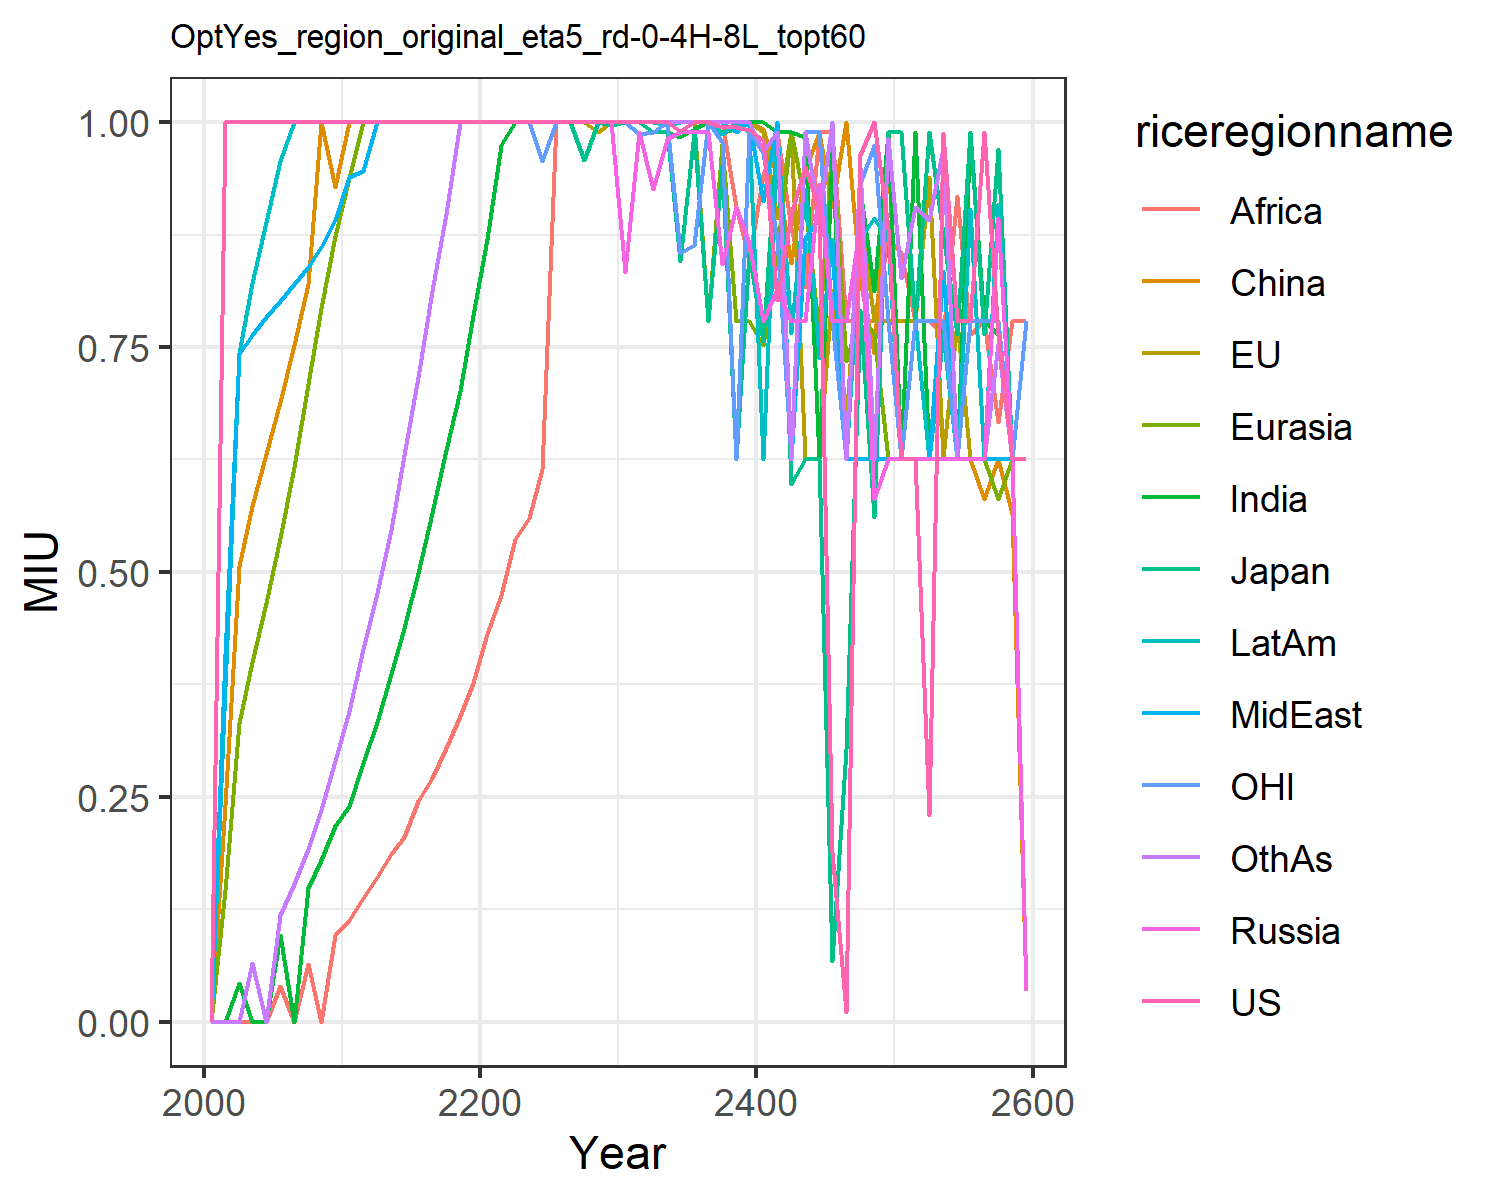

Values plotted in this chart, from the file beside it:
0.0, 0.0, 0.0, 0.0, 0.0, 0.0, 0.0, 0.0, 0.0, 0.0, 0.0, 0.0
1.0, 1.0, 1.0, 1.0, 0.1465, 0.241, 0.0, 0.4084, 0.0, 0.3723, 1.0, 0.0
1.0, 1.0, 1.0, 1.0, 0.332, 0.5061, 0.04358, 0.742, 0.0, 0.7438, 1.0, 0.0
1.0, 1.0, 1.0, 1.0, 0.3994, 0.5734, 0.0, 0.763, 0.0, 0.8209, 1.0, 0.06531
1.0, 1.0, 1.0, 1.0, 0.4656, 0.6307, 0.0, 0.7832, 0.0, 0.8885, 1.0, 0.0
1.0, 1.0, 1.0, 1.0, 0.5382, 0.6886, 0.09619, 0.8015, 0.03981, 0.9564, 1.0, 0.1189
1.0, 1.0, 1.0, 1.0, 0.6162, 0.7526, 0.0, 0.8197, 0.0, 1.0, 1.0, 0.1528
1.0, 1.0, 1.0, 1.0, 0.7092, 0.8203, 0.1487, 0.8391, 0.06381, 1.0, 1.0, 0.1922
1.0, 1.0, 1.0, 1.0, 0.7938, 1.0, 0.1795, 0.8617, 0.0, 1.0, 1.0, 0.2349
1.0, 1.0, 1.0, 1.0, 0.8738, 0.9279, 0.2178, 0.8911, 0.09634, 1.0, 1.0, 0.2897
1.0, 1.0, 1.0, 1.0, 0.9381, 1.0, 0.2395, 0.9387, 0.1128, 1.0, 1.0, 0.3452
1.0, 1.0, 1.0, 1.0, 1.0, 1.0, 0.2873, 0.9458, 0.1371, 1.0, 1.0, 0.4139
1.0, 1.0, 1.0, 1.0, 1.0, 1.0, 0.3335, 1.0, 0.1604, 1.0, 1.0, 0.4766
1.0, 1.0, 1.0, 1.0, 1.0, 1.0, 0.3866, 1.0, 0.1865, 1.0, 1.0, 0.5469
1.0, 1.0, 1.0, 1.0, 1.0, 1.0, 0.4378, 1.0, 0.2053, 1.0, 1.0, 0.6297
1.0, 1.0, 1.0, 1.0, 1.0, 1.0, 0.4993, 1.0, 0.2457, 1.0, 1.0, 0.7163
1.0, 1.0, 1.0, 1.0, 1.0, 1.0, 0.5651, 1.0, 0.2705, 1.0, 1.0, 0.8125
1.0, 1.0, 1.0, 1.0, 1.0, 1.0, 0.6359, 1.0, 0.3039, 1.0, 1.0, 0.8979
1.0, 1.0, 1.0, 1.0, 1.0, 1.0, 0.701, 1.0, 0.3403, 1.0, 1.0, 1.0
1.0, 1.0, 1.0, 1.0, 1.0, 1.0, 0.7855, 1.0, 0.376, 1.0, 1.0, 1.0
1.0, 1.0, 1.0, 1.0, 1.0, 1.0, 0.8702, 1.0, 0.4311, 1.0, 1.0, 1.0
1.0, 1.0, 1.0, 1.0, 1.0, 1.0, 0.9741, 1.0, 0.4746, 1.0, 1.0, 1.0
1.0, 1.0, 1.0, 1.0, 1.0, 1.0, 1.0, 1.0, 0.5361, 1.0, 1.0, 1.0
1.0, 1.0, 1.0, 1.0, 1.0, 1.0, 1.0, 1.0, 0.5597, 1.0, 1.0, 1.0
1.0, 1.0, 1.0, 1.0, 1.0, 1.0, 1.0, 1.0, 0.6148, 1.0, 0.9564, 1.0
1.0, 1.0, 1.0, 1.0, 1.0, 1.0, 1.0, 1.0, 1.0, 1.0, 1.0, 1.0
1.0, 1.0, 1.0, 1.0, 1.0, 1.0, 1.0, 1.0, 1.0, 1.0, 1.0, 1.0
1.0, 1.0, 0.958, 1.0, 1.0, 1.0, 1.0, 1.0, 1.0, 1.0, 1.0, 1.0
1.0, 0.9891, 1.0, 1.0, 1.0, 1.0, 1.0, 1.0, 1.0, 1.0, 1.0, 1.0
1.0, 1.0, 0.9963, 1.0, 1.0, 1.0, 1.0, 1.0, 1.0, 1.0, 1.0, 1.0
1.0, 1.0, 1.0, 0.8337, 1.0, 1.0, 1.0, 1.0, 1.0, 1.0, 1.0, 1.0
1.0, 1.0, 1.0, 0.9891, 1.0, 1.0, 1.0, 1.0, 1.0, 1.0, 0.9871, 1.0
1.0, 1.0, 0.9891, 0.926, 1.0, 1.0, 0.9891, 1.0, 1.0, 1.0, 0.9891, 1.0
1.0, 1.0, 0.9891, 0.9817, 1.0, 1.0, 0.9891, 1.0, 1.0, 0.9973, 1.0, 1.0
0.99, 1.0, 0.8454, 0.9891, 0.9898, 1.0, 0.9834, 1.0, 1.0, 1.0, 0.8543, 1.0
1.0, 1.0, 0.9891, 0.9891, 1.0, 1.0, 0.9918, 1.0, 1.0, 1.0, 0.8639, 1.0
0.9999, 1.0, 0.7785, 0.9891, 0.7785, 1.0, 1.0, 1.0, 1.0, 1.0, 1.0, 1.0
0.9948, 1.0, 0.9508, 0.8421, 0.9753, 1.0, 0.9891, 1.0, 1.0, 0.9873, 0.9775, 1.0
0.9945, 0.9891, 0.6259, 0.9054, 0.7785, 1.0, 0.9918, 0.9891, 0.9054, 1.0, 0.6259, 1.0
0.9909, 1.0, 0.8543, 0.8653, 0.7785, 1.0, 1.0, 1.0, 0.8479, 0.9891, 0.9891, 1.0
0.9797, 0.9891, 0.7565, 0.7785, 0.7527, 0.9919, 1.0, 0.9125, 0.9413, 0.6259, 0.9659, 0.9679
0.8022, 0.8934, 0.9891, 0.8149, 0.8571, 0.9386, 0.9891, 1.0, 0.9896, 0.9891, 0.8703, 0.9891
0.8981, 0.9891, 0.5973, 0.7785, 0.9891, 0.8438, 0.9891, 0.6259, 0.8822, 0.7651, 0.6259, 0.6259
0.9505, 0.6259, 0.6259, 0.7785, 0.9107, 0.9457, 0.9833, 0.8711, 0.8171, 0.9253, 0.9891, 0.9891
0.9032, 0.6259, 0.6259, 0.9316, 0.7648, 0.9891, 0.6259, 0.8934, 0.9891, 0.7374, 0.9891, 0.8934
0.1886, 0.8134, 0.06711, 0.7785, 0.9746, 0.9054, 0.9662, 0.8575, 0.9891, 0.8703, 0.7785, 1.0
0.01089, 0.6642, 0.303, 0.7785, 0.7348, 1.0, 0.6259, 0.6259, 0.7785, 0.6259, 0.6259, 0.6259
0.964, 0.8999, 0.7911, 0.8876, 0.7866, 0.824, 0.9255, 0.6259, 0.7785, 0.8703, 0.9309, 0.95
1.0, 0.7785, 0.5614, 0.5813, 0.7648, 0.7437, 0.8121, 0.6259, 0.7785, 0.8934, 0.9751, 0.6259
0.8826, 0.7785, 0.9891, 0.6259, 0.6259, 0.9747, 0.9891, 0.6259, 0.8703, 0.8682, 0.7785, 0.9828
0.6259, 0.7785, 0.9891, 0.6259, 0.6259, 0.6259, 0.6259, 0.6259, 0.8546, 0.6259, 0.6259, 0.8265
0.6259, 0.7785, 0.7785, 0.6259, 0.6259, 0.6259, 0.9891, 0.6259, 0.7785, 0.7785, 0.7785, 0.9054
0.2301, 0.9395, 0.9891, 0.6259, 0.6259, 0.6259, 0.6259, 0.6259, 0.7785, 0.6259, 0.7785, 0.8907
0.9876, 0.6271, 0.8752, 0.6259, 0.6259, 0.6259, 0.7785, 0.8349, 0.7648, 0.7648, 0.7785, 0.9709
0.7785, 0.7785, 0.7648, 0.6259, 0.6259, 0.6259, 0.6259, 0.6259, 0.9174, 0.6259, 0.6259, 0.6259
0.7785, 0.6259, 0.9891, 0.6259, 0.6259, 0.6259, 0.9891, 0.6259, 0.7648, 0.9035, 0.7785, 0.6259
0.9891, 0.6259, 0.7648, 0.6259, 0.6259, 0.5813, 0.7785, 0.6259, 0.7785, 0.6259, 0.7785, 0.6259
0.7648, 0.6259, 0.9703, 0.8934, 0.5813, 0.6259, 0.7648, 0.6259, 0.6663, 0.9091, 0.7785, 0.7534
0.6259, 0.6259, 0.6259, 0.6259, 0.6259, 0.5644, 0.6259, 0.6259, 0.7785, 0.6259, 0.6259, 0.6259
0.6259, 0.6259, 0.6259, 0.03453, 0.7785, 0.03616, 0.7785, 0.6259, 0.7785, 0.7785, 0.7785, 0.6259
